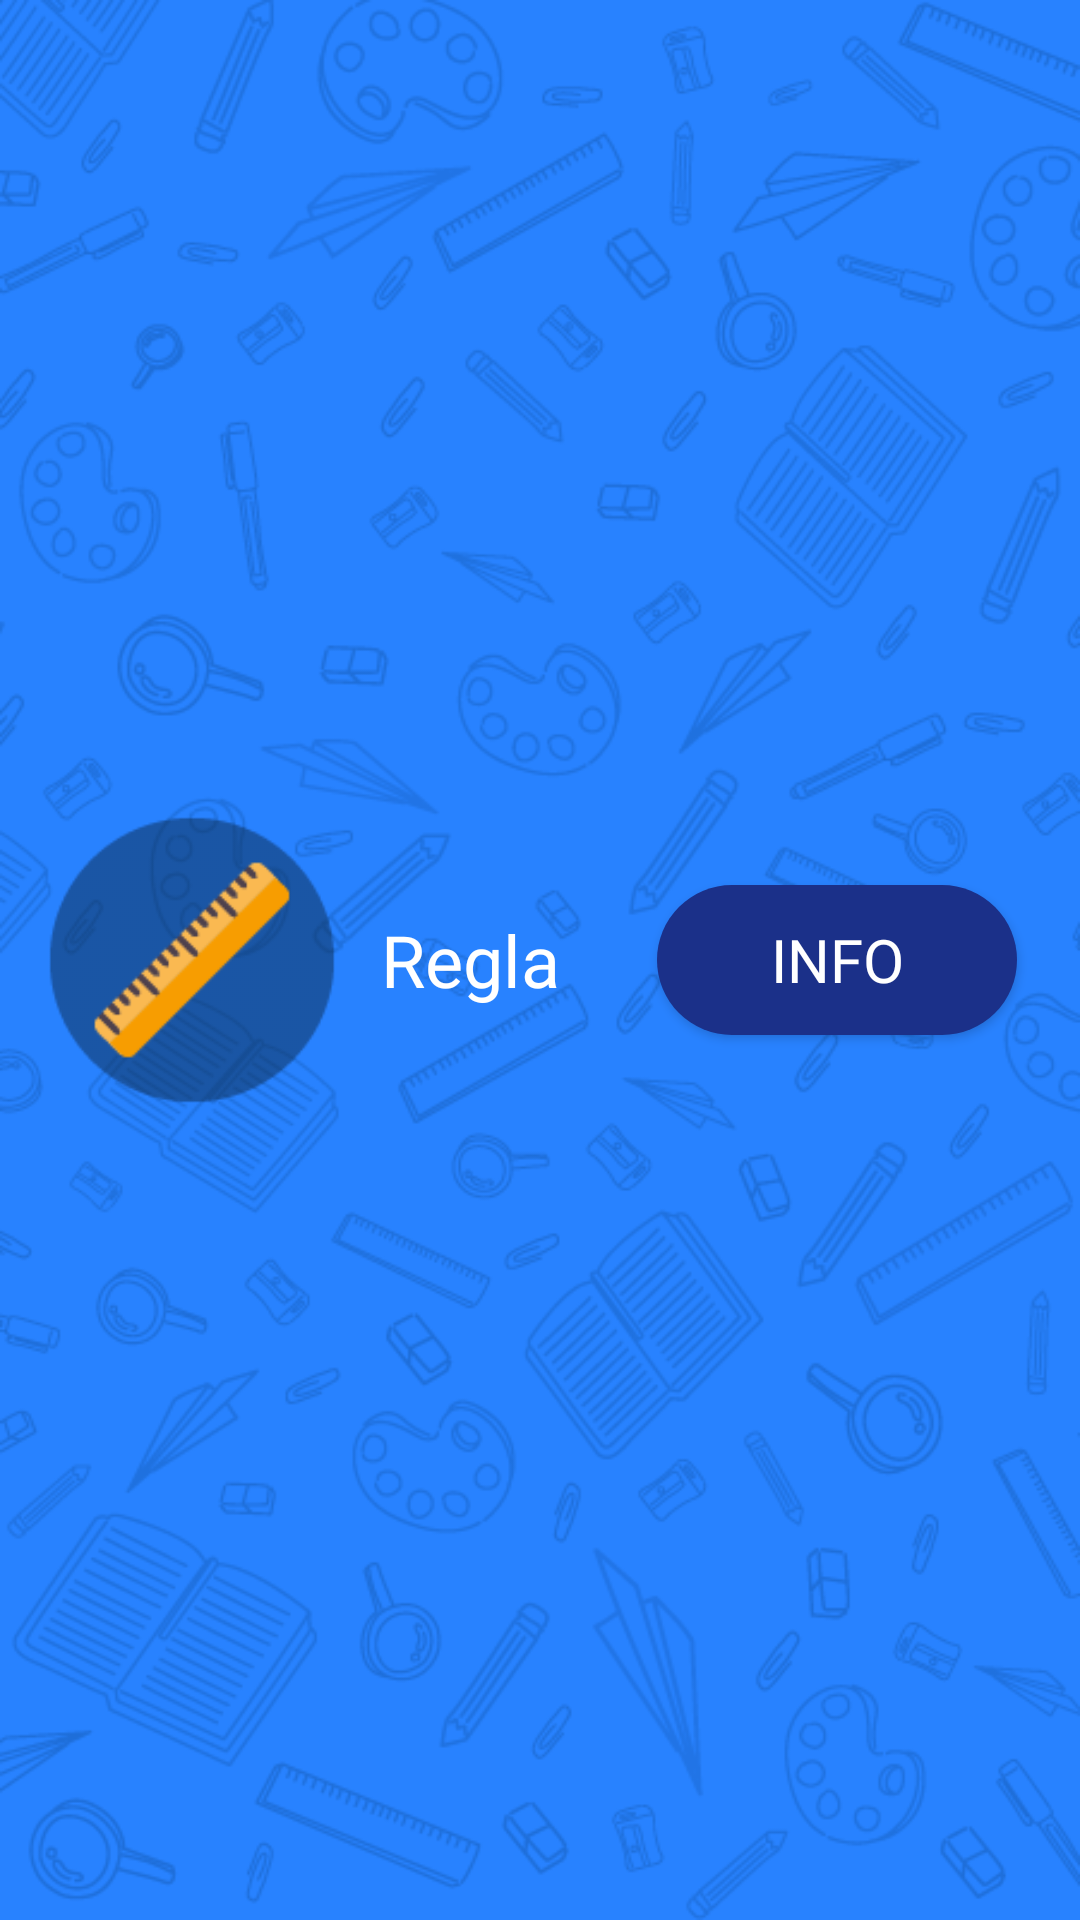

Android layout source for this screen:
<!-- AndroidManifest.xml: application theme Theme.MovilScrumm -->
<!-- res/layout/product_list_template.xml -->
<?xml version="1.0" encoding="utf-8"?>
<androidx.constraintlayout.widget.ConstraintLayout xmlns:android="http://schemas.android.com/apk/res/android"
    xmlns:app="http://schemas.android.com/apk/res-auto"
    android:layout_width="match_parent"
    android:layout_height="match_parent"
    android:background="@drawable/fondo">

    <LinearLayout
        android:layout_width="match_parent"
        android:layout_height="match_parent"

        android:layout_margin="10dp"
        android:gravity="center"
        android:orientation="horizontal"
        android:padding="1dp">

        <ImageView
            android:id="@+id/imageListProduct"
            android:layout_width="96dp"
            android:layout_height="96dp"
            android:layout_margin="5dp"
            app:srcCompat="@drawable/regla"  />

        <TextView
            android:id="@+id/nameListProduct"
            android:layout_width="wrap_content"
            android:layout_height="wrap_content"
            android:layout_margin="10dp"
            android:layout_weight="1"
            android:backgroundTint="@color/white"
            android:fontFamily="@font/patrick_hand"
            android:inputType="textPersonName"
            android:text="@string/product_name"
            android:textColor="@color/white"
            android:textSize="24sp"
            android:typeface="normal" />


        <Button
            android:id="@+id/btnInfoProduct"
            android:layout_width="120dp"
            android:layout_height="50dp"
            android:layout_margin="10dp"
            android:text="@string/btn_info_product"
            android:background="@drawable/round_btn"
            android:fontFamily="@font/patrick_hand"
            android:textColor="@color/white"
            android:textSize="20sp" />

    </LinearLayout>
</androidx.constraintlayout.widget.ConstraintLayout>
<!-- resources referenced by this layout -->
<resources>
  <color name="white">#FFFFFFFF</color>
  <!-- drawable fondo: png bitmap (drawable, 129337 bytes) -->
  <!-- drawable regla: png bitmap (drawable, 3678 bytes) -->
  <!-- drawable round_btn (drawable) -->
  <?xml version="1.0" encoding="utf-8"?>
  <shape xmlns:android="http://schemas.android.com/apk/res/android">
  <solid android:color="@color/blue2"/>
  
      <corners
          android:topLeftRadius="30dp"
          android:topRightRadius="30dp"
          android:bottomLeftRadius="30dp"
          android:bottomRightRadius="30dp"
          />
  </shape>
  <string name="btn_info_product">Info</string>
  
      // InformationProductActivity
  <string name="product_name"> Regla</string>
  <style name="Theme.MovilScrumm" parent="Theme.MaterialComponents.DayNight.DarkActionBar">
          
          <item name="colorPrimary">@color/purple_500</item>
          <item name="colorPrimaryVariant">@color/purple_700</item>
          <item name="colorOnPrimary">@color/white</item>
          
          <item name="colorSecondary">@color/teal_200</item>
          <item name="colorSecondaryVariant">@color/teal_700</item>
          <item name="colorOnSecondary">@color/black</item>
          
          <item name="android:statusBarColor">?attr/colorPrimaryVariant</item>
          
      </style>
  <color name="blue2">#1B3089</color>
  <color name="purple_500">#FF6200EE</color>
  <color name="purple_700">#FF3700B3</color>
  <color name="teal_200">#FF03DAC5</color>
  <color name="teal_700">#FF018786</color>
  <color name="black">#FF000000</color>
</resources>
